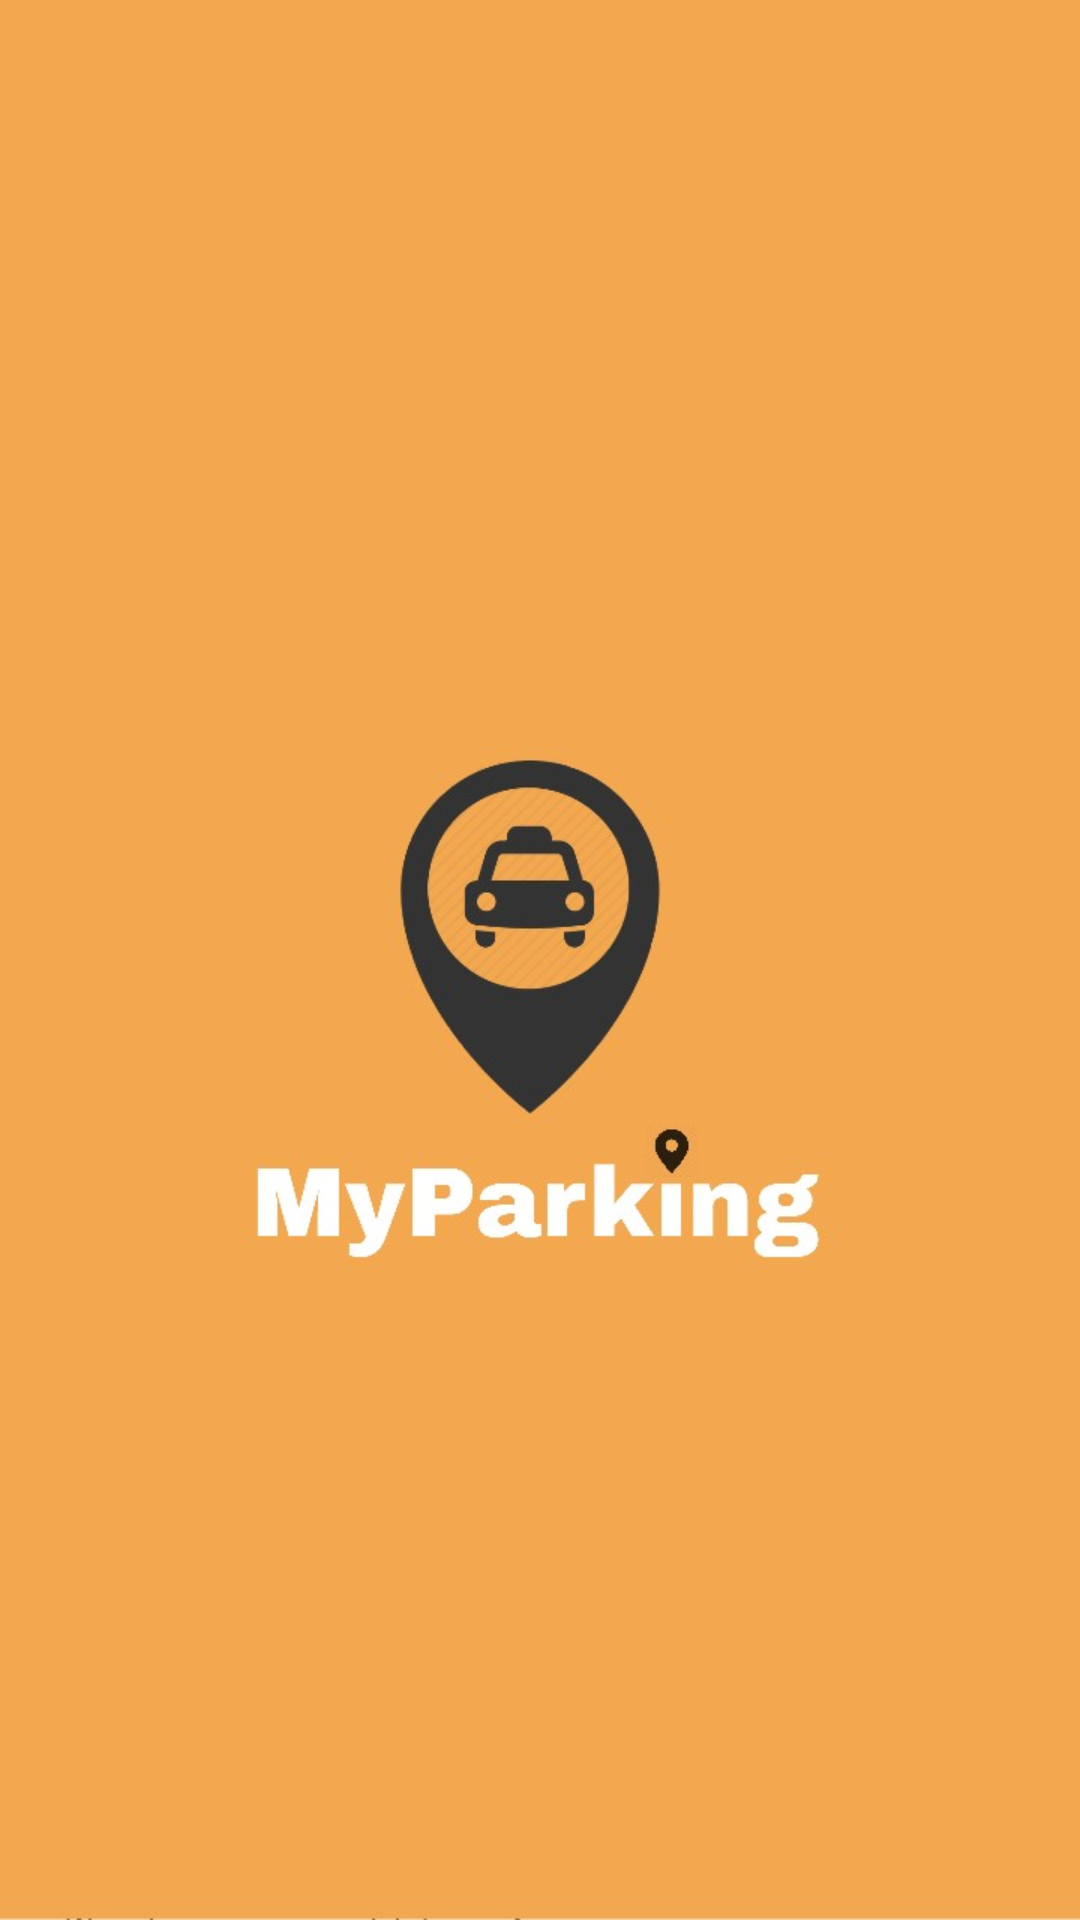

The Android layout XML behind this screen, and the referenced resources:
<!-- AndroidManifest.xml: application theme AppTheme -->
<!-- res/layout/activity_main.xml -->
<?xml version="1.0" encoding="utf-8"?>
<android.support.constraint.ConstraintLayout xmlns:android="http://schemas.android.com/apk/res/android"
    xmlns:app="http://schemas.android.com/apk/res-auto"
    xmlns:tools="http://schemas.android.com/tools"
    android:layout_width="match_parent"
    android:layout_height="match_parent"
    tools:context=".MainActivity">

    <TextView
        android:layout_width="wrap_content"
        android:layout_height="wrap_content"
        android:background="@drawable/splashscreen"
        app:layout_constraintBottom_toBottomOf="parent"
        app:layout_constraintLeft_toLeftOf="parent"
        app:layout_constraintRight_toRightOf="parent"
        app:layout_constraintTop_toTopOf="parent" />

</android.support.constraint.ConstraintLayout>
<!-- resources referenced by this layout -->
<resources>
  <!-- drawable splashscreen: jpeg bitmap (drawable, 27144 bytes) -->
  <style name="AppTheme" parent="Theme.AppCompat.Light.NoActionBar">
          
          <item name="colorPrimary">#DD7037</item>
          <item name="colorPrimaryDark">#F3A74F</item>
          <item name="colorAccent">@color/colorAccent</item>
      </style>
  <color name="colorAccent">#03DAC5</color>
</resources>
